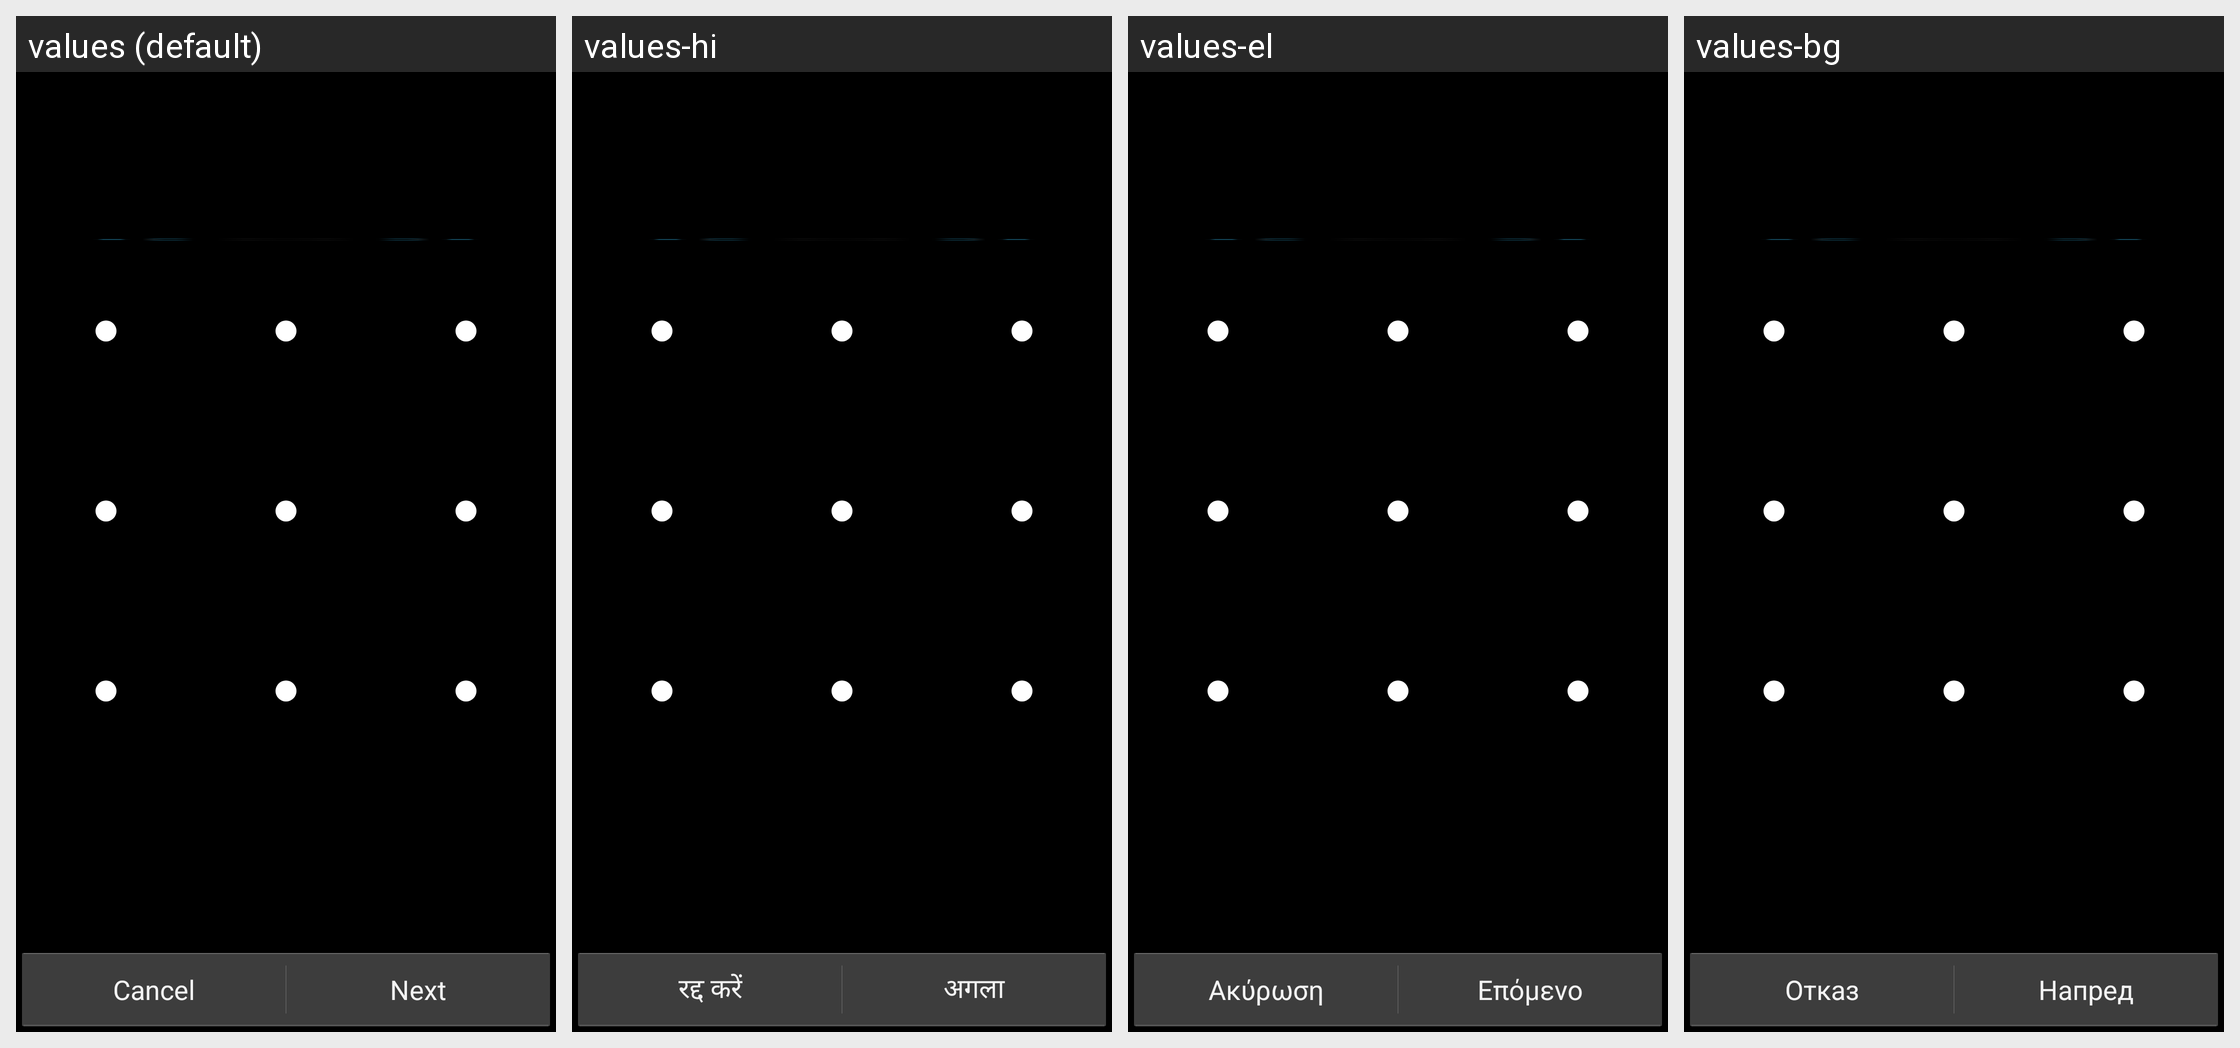

For this localized Android screen grid, give each drawn string resource with its value in every locale shown.
Android screen res/layout/choose_lock_pattern.xml rendered under 4 locales, left to right: values (default), values-hi, values-el, values-bg. Device: Nexus 5 (rendered at 1080×1920; each locale shown at half size, 540×960, under a caption strip naming it); theme android:Theme.Holo.
Other locales in the repository, not shown: values-af, values-am, values-ar, values-ca, values-cs, values-da, values-de, values-en-rGB, values-es, values-es-rUS, values-es-rXA, values-et, values-fa, values-fi, values-fr, values-hr, values-hu, values-in, values-it, values-iw, values-ja, values-ko, values-lt, values-lv, values-ms, values-nb, values-nl, values-pl, values-pt, values-pt-rPT, values-rm, values-ro, values-ru, values-sk, values-sl, values-sr, values-sv, values-sw, values-th, values-tl, values-tr, values-uk, values-vi, values-zh-rCN, values-zh-rTW, values-zu, values-zz-rZZ.
Strings drawn on this screen, with the default value and each locale's value (text and hints the layout hard-codes, and strings that could not be matched under every locale, appear in the picture but are not listed):

lockpattern_tutorial_cancel_label
  values: Cancel
  values-hi: रद्द करें
  values-el: Ακύρωση
  values-bg: Отказ

lockpattern_tutorial_continue_label
  values: Next
  values-hi: अगला
  values-el: Επόμενο
  values-bg: Напред
